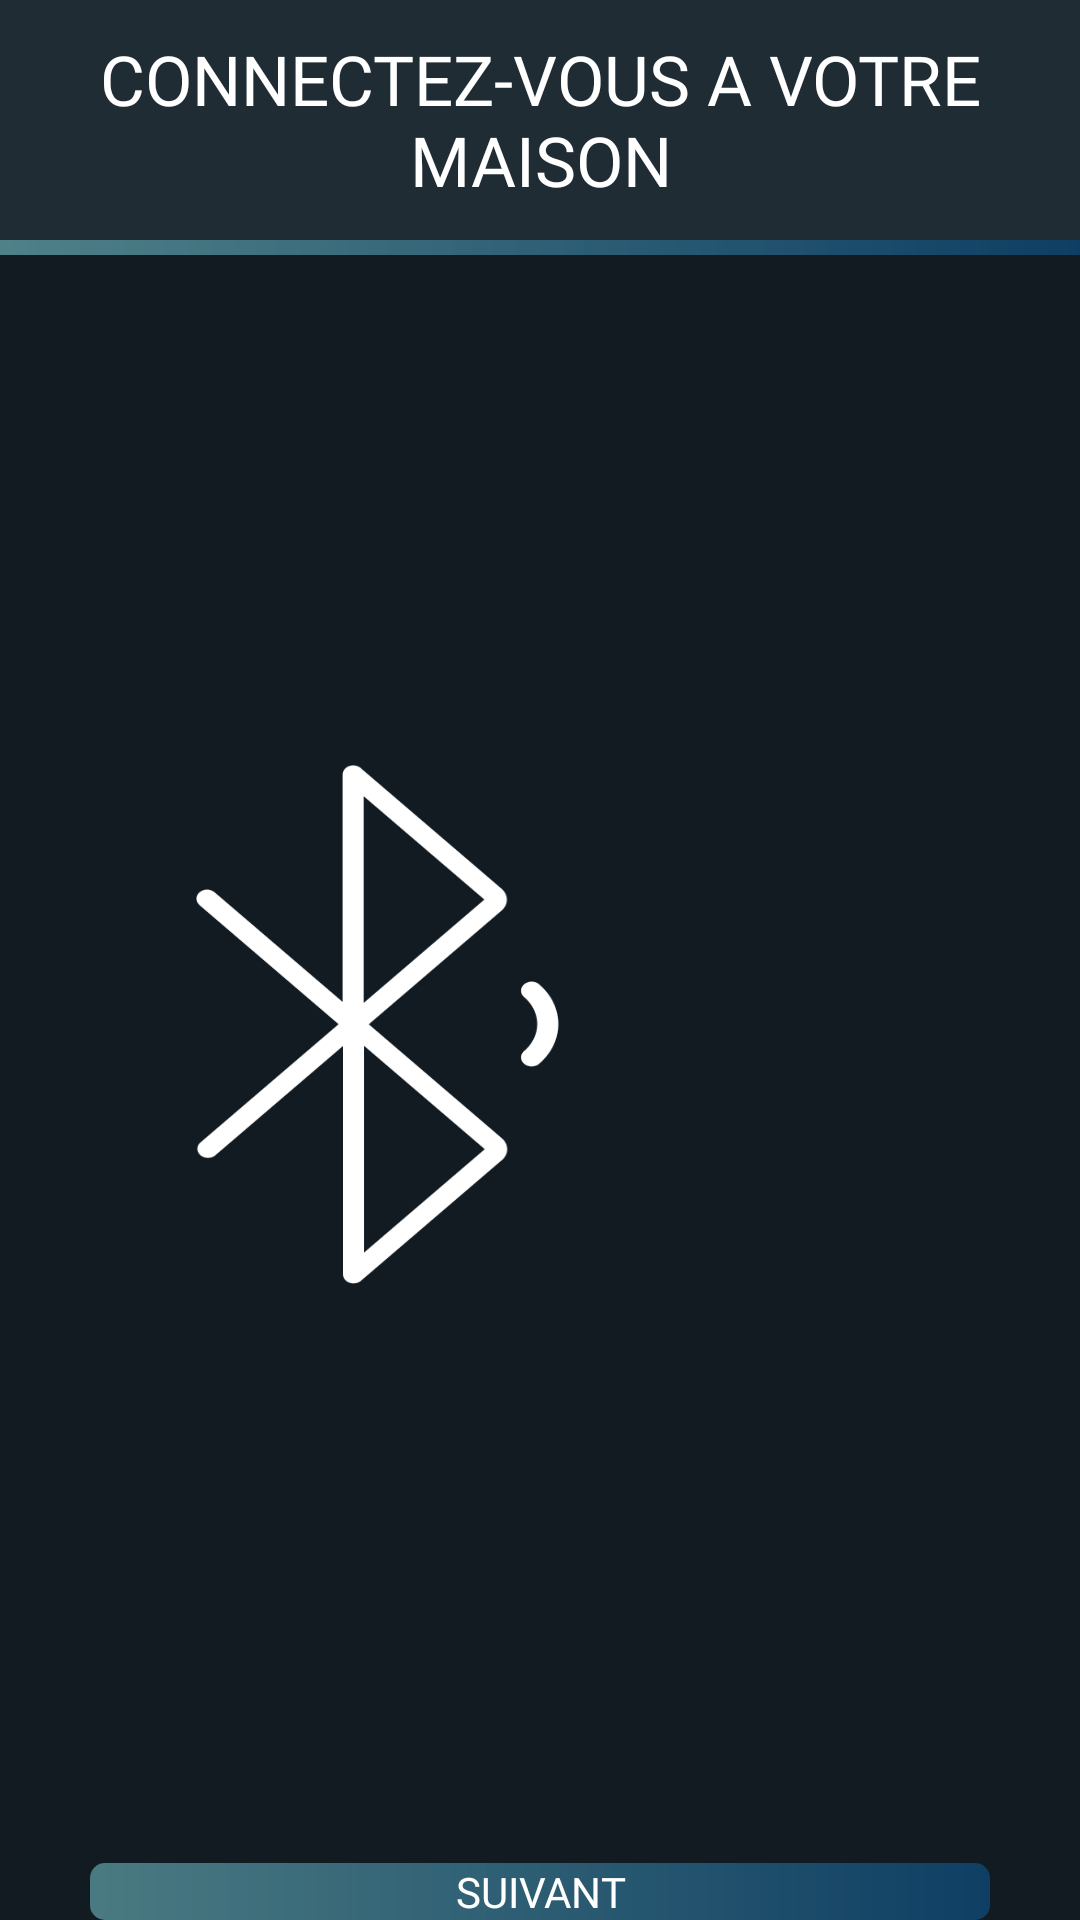

The Android layout XML behind this screen, and the referenced resources:
<!-- AndroidManifest.xml: application theme Theme.AppBeta -->
<!-- res/layout/fragment_first.xml -->
<?xml version="1.0" encoding="utf-8"?>
<androidx.constraintlayout.widget.ConstraintLayout xmlns:android="http://schemas.android.com/apk/res/android"
    xmlns:app="http://schemas.android.com/apk/res-auto"
    xmlns:tools="http://schemas.android.com/tools"
    android:layout_width="match_parent"
    android:layout_height="match_parent"
    android:background="@color/darkModePrimary"
    tools:context=".FirstFragment">

    <LinearLayout
        android:layout_height="match_parent"
        android:layout_width="match_parent"
        android:orientation="vertical">
        <LinearLayout
            android:layout_width="match_parent"
            android:layout_height="80dp"
            android:orientation="horizontal"
            android:gravity="center">

            <TextView
                android:id="@+id/txtView1"
                android:layout_width="wrap_content"
                android:layout_height="wrap_content"
                android:fontFamily="@font/poppins_regular"
                android:text="@string/fragment1"
                android:textAlignment="center"
                android:textColor="#ffffff"
                android:textSize="23sp"
                />

        </LinearLayout>
        <View
            android:id="@+id/divider"
            android:layout_width="match_parent"
            android:layout_height="5dp"
            android:layout_marginHorizontal="0dp"
            android:layout_marginVertical="0dp"

            android:layout_marginTop="28dp"
            android:background="@drawable/button_background"
            />

        <LinearLayout
            android:layout_width="match_parent"
            android:layout_height="match_parent"
            android:background="@color/darkModeSecondary"
            android:orientation="vertical">

            <LinearLayout

                android:layout_width="match_parent"
                android:layout_height="wrap_content"
                android:orientation="horizontal"
                android:layout_marginTop="170dp"
                android:gravity="center">
                <RelativeLayout
                    android:id="@+id/layout"
                    android:layout_width="229dp"
                    android:layout_height="173dp"

                    android:background="@drawable/gradient_animation" />
            </LinearLayout>
           <LinearLayout
               android:layout_height="wrap_content"
               android:layout_width="match_parent"
               android:layout_marginTop="193dp"
               android:gravity="center"
               android:orientation="horizontal">
               <androidx.appcompat.widget.AppCompatButton
                   android:id="@+id/nextButton"
                   android:layout_gravity="center"
                   android:layout_width="300dp"
                   android:layout_height="wrap_content"
                   android:background="@drawable/rounded_gradient"
                   android:fontFamily="@font/poppins_medium"
                   android:text="@string/nextButton"
                   android:textColor="@color/white"/>
           </LinearLayout>

        </LinearLayout>

    </LinearLayout>





























</androidx.constraintlayout.widget.ConstraintLayout>
<!-- resources referenced by this layout -->
<resources>
  <color name="darkModePrimary">#1F2C34</color>
  <color name="darkModeSecondary">#121b22</color>
  <color name="white">#FFFFFFFF</color>
  <!-- drawable button_background (drawable) -->
  <?xml version="1.0" encoding="utf-8"?>
  <shape
      android:shape = "rectangle"
      xmlns:android = "http://schemas.android.com/apk/res/android" >
  
      <gradient
          android:startColor = "#4CAF50"
          android:endColor = "#0E3E63"
          android:angle = "0"
          android:centerX="0.5"
          android:type = "linear" />
      <gradient
          android:startColor = "#9A6EB8BF"
          android:endColor = "#0E3E63"
          android:angle = "0"
          android:centerX="0.5"
          android:type = "linear" />
  
  </shape>
  <!-- drawable gradient_animation (drawable) -->
  <?xml version="1.0" encoding="utf-8"?>
  <animation-list xmlns:android="http://schemas.android.com/apk/res/android">
  
      <item android:duration="500"
          android:drawable="@drawable/bluetooth_logo1" />
      <item android:duration="500"
          android:drawable="@drawable/bluetooth_logo2"/>
      <item android:duration="500"
          android:drawable="@drawable/bluetooth_logo3"/>
      <item android:duration="500"
          android:drawable="@drawable/bluetooth_logo4"/>
  
      <item android:duration="500"
          android:drawable="@drawable/bluetooth_logo8"/>
  </animation-list>
  <!-- drawable rounded_button (drawable) -->
  <?xml version="1.0" encoding="utf-8"?>
  <shape xmlns:android="http://schemas.android.com/apk/res/android"
      android:shape="rectangle">
  
      <solid
          android:color="#1c242b"
          />
      <corners android:bottomRightRadius="5dp"
          android:bottomLeftRadius="5dp"
          android:topRightRadius="5dp"
          android:topLeftRadius="5dp"/>
  </shape>
  <!-- drawable rounded_gradient (drawable) -->
  <?xml version="1.0" encoding="utf-8"?>
  <shape
      android:shape = "rectangle"
      xmlns:android = "http://schemas.android.com/apk/res/android" >
  
      <gradient
          android:startColor = "#4CAF50"
          android:endColor = "#0E3E63"
          android:angle = "0"
          android:centerX="0.5"
          android:type = "linear" />
      <gradient
          android:startColor = "#9A6EB8BF"
          android:endColor = "#0E3E63"
          android:angle = "0"
          android:centerX="0.5"
          android:type = "linear" />
      <corners android:radius="5dp"/>
  
  </shape>
  <string name="fragment1">CONNECTEZ-VOUS A VOTRE MAISON</string>
  <string name="nextButton">SUIVANT </string>
  <style name="Theme.AppBeta" parent="Theme.MaterialComponents.NoActionBar">
          
          <item name="colorPrimary">@color/white</item>
          <item name="colorPrimaryVariant">@color/white</item>
          <item name="colorOnPrimary">@color/white</item>
  
          
          <item name="colorSecondary">@color/white</item>
          <item name="colorSecondaryVariant">@color/white</item>
          <item name="colorOnSecondary">@color/black</item>
          
          <item name="android:statusBarColor">?attr/colorPrimaryVariant</item>
          
      </style>
  <!-- drawable bluetooth_logo1: png bitmap (drawable, 8502 bytes) -->
  <!-- drawable bluetooth_logo2: png bitmap (drawable, 10490 bytes) -->
  <!-- drawable bluetooth_logo3: png bitmap (drawable, 12941 bytes) -->
  <!-- drawable bluetooth_logo4: png bitmap (drawable, 16088 bytes) -->
  <!-- drawable bluetooth_logo8: png bitmap (drawable, 7306 bytes) -->
  <color name="black">#222020</color>
</resources>
